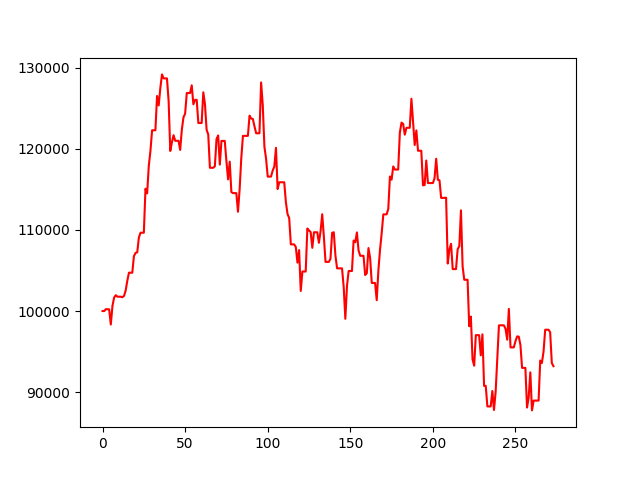

Data behind this chart, as committed beside it:
, 0
0, 100000
1, 99988
2, 100230
3, 100218
4, 100207
5, 98334
6, 100625
7, 101659
8, 101950
9, 101769
10, 101765
11, 101762
12, 101702
13, 101861
14, 102528
15, 103744
16, 104731
17, 104727
18, 104723
19, 106764
20, 107177
21, 107234
22, 109077
23, 109660
24, 109660
25, 109660
26, 115093
27, 114512
28, 117905
29, 119765
30, 122299
31, 122299
32, 122299
33, 126531
34, 125365
35, 127543
36, 129192
37, 128697
38, 128697
39, 128697
40, 125949
41, 119746
42, 120805
43, 121693
44, 121002
45, 121002
46, 121002
47, 119875
48, 122374
49, 123890
50, 124357
51, 126895
52, 126895
53, 126895
54, 127844
55, 125500
56, 126054
57, 126054
58, 123193
59, 123193
... 214 more rows
